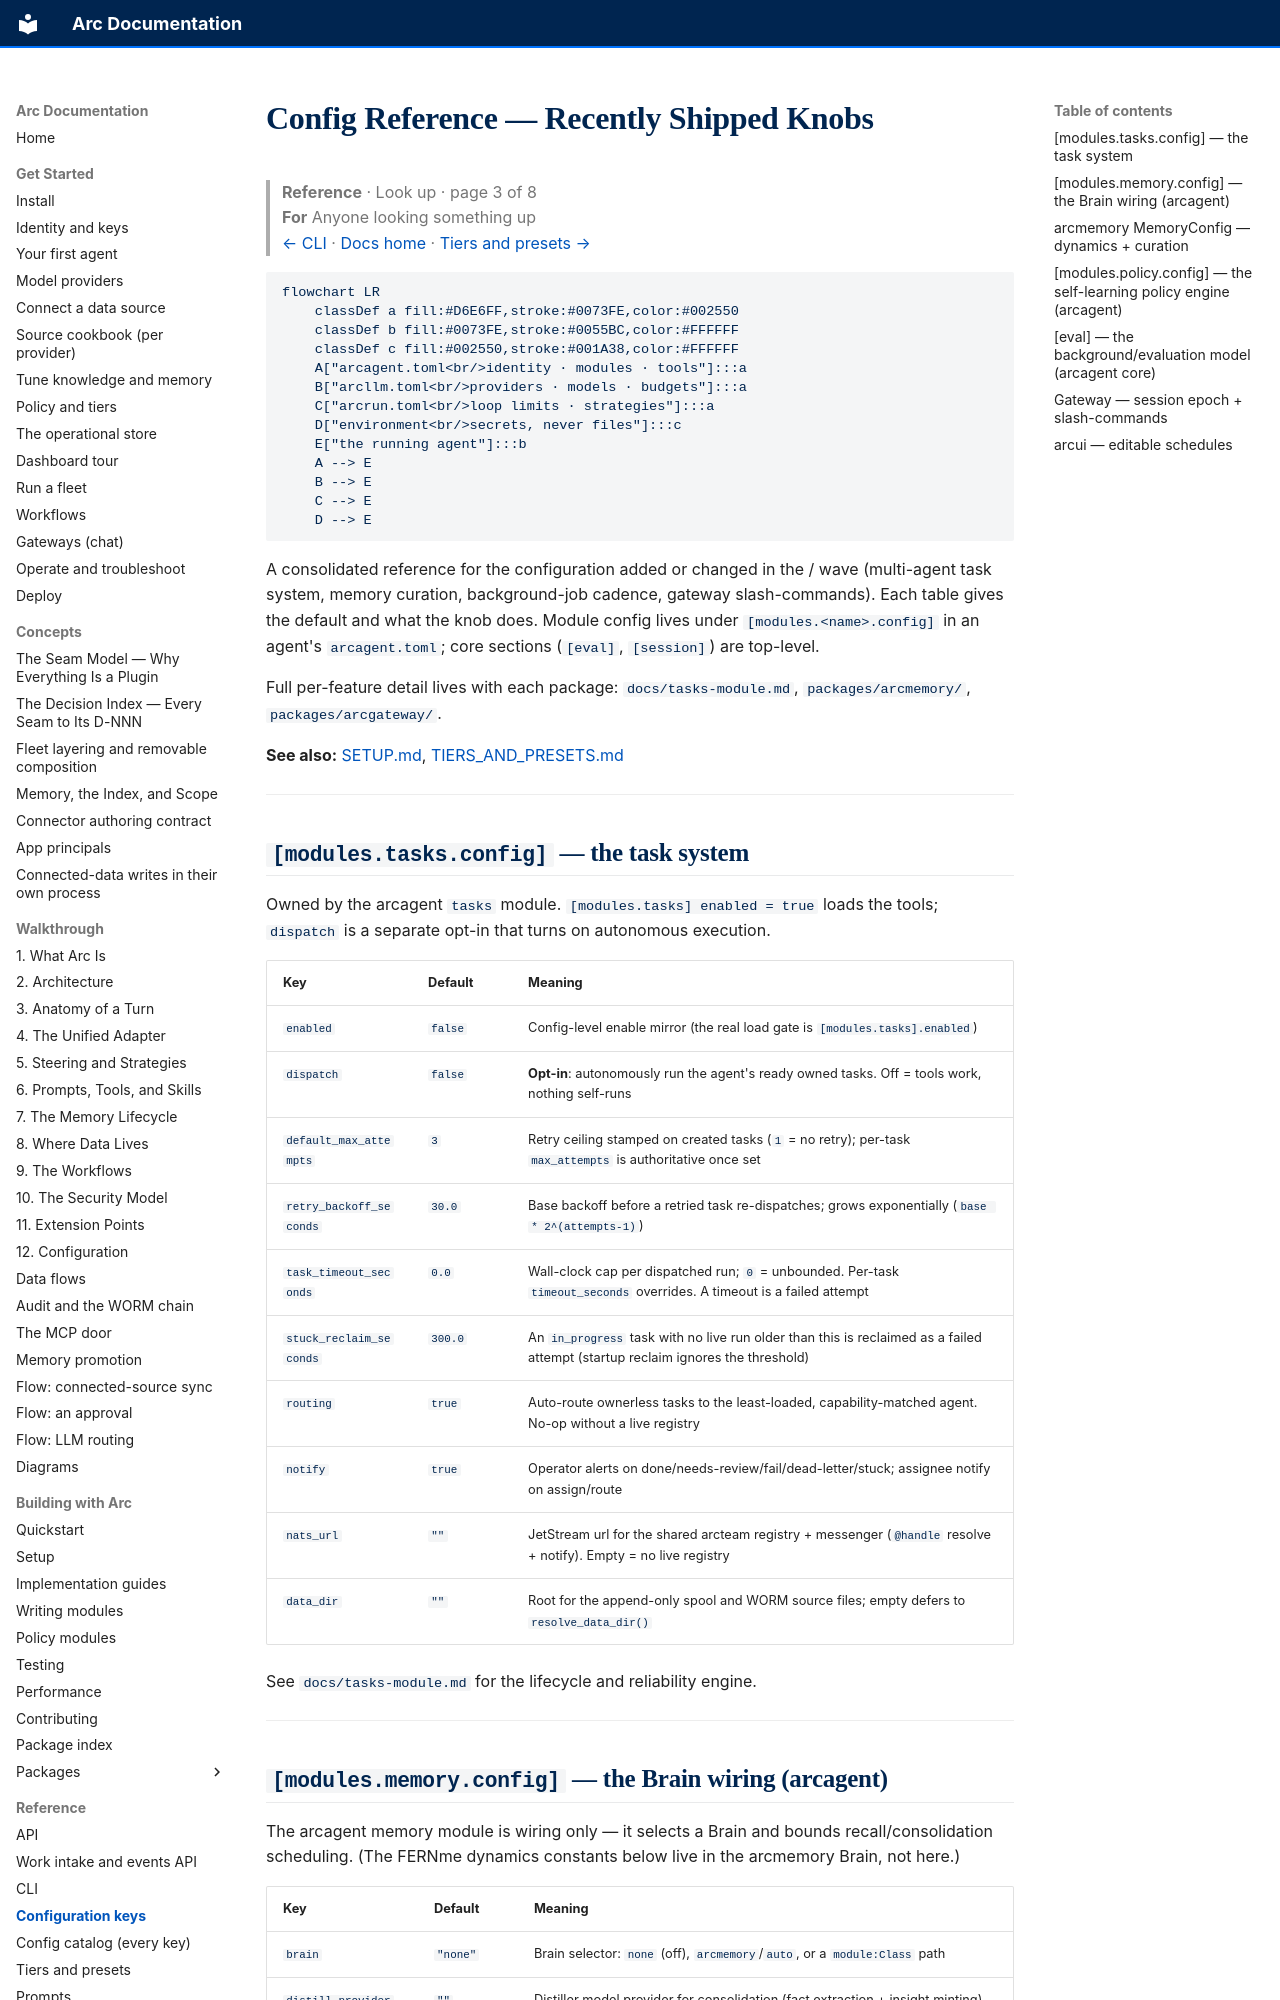

repository: joshuamschultz/Arc · page: reference/config/index.html · generator: mkdocs

# Config Reference — Recently Shipped Knobs

> **Reference**  ·  Look up  ·  page 3 of 8  
> **For** Anyone looking something up  
> [← CLI](cli.md)  ·  [Docs home](../README.md)  ·  [Tiers and presets →](tiers-and-presets.md)

```mermaid
flowchart LR
    classDef a fill:#D6E6FF,stroke:#0073FE,color:#002550
    classDef b fill:#0073FE,stroke:#0055BC,color:#FFFFFF
    classDef c fill:#002550,stroke:#001A38,color:#FFFFFF
    A["arcagent.toml<br/>identity · modules · tools"]:::a
    B["arcllm.toml<br/>providers · models · budgets"]:::a
    C["arcrun.toml<br/>loop limits · strategies"]:::a
    D["environment<br/>secrets, never files"]:::c
    E["the running agent"]:::b
    A --> E
    B --> E
    C --> E
    D --> E
```

A consolidated reference for the configuration added or changed in the / wave
(multi-agent task system, memory curation, background-job cadence, gateway slash-commands). Each
table gives the default and what the knob does. Module config lives under
`[modules.<name>.config]` in an agent's `arcagent.toml`; core sections (`[eval]`, `[session]`) are
top-level.

Full per-feature detail lives with each package:
`docs/tasks-module.md`, `packages/arcmemory/`, `packages/arcgateway/`.

**See also:** [SETUP.md](../building/setup.md), [TIERS_AND_PRESETS.md](tiers-and-presets.md)

---

## `[modules.tasks.config]` — the task system

Owned by the arcagent `tasks` module. `[modules.tasks] enabled = true` loads the tools;
`dispatch` is a separate opt-in that turns on autonomous execution.

| Key | Default | Meaning |
|---|---|---|
| `enabled` | `false` | Config-level enable mirror (the real load gate is `[modules.tasks].enabled`) |
| `dispatch` | `false` | **Opt-in**: autonomously run the agent's ready owned tasks. Off = tools work, nothing self-runs |
| `default_max_attempts` | `3` | Retry ceiling stamped on created tasks (`1` = no retry); per-task `max_attempts` is authoritative once set |
| `retry_backoff_seconds` | `30.0` | Base backoff before a retried task re-dispatches; grows exponentially (`base * 2^(attempts-1)`) |
| `task_timeout_seconds` | `0.0` | Wall-clock cap per dispatched run; `0` = unbounded. Per-task `timeout_seconds` overrides. A timeout is a failed attempt |
| `stuck_reclaim_seconds` | `300.0` | An `in_progress` task with no live run older than this is reclaimed as a failed attempt (startup reclaim ignores the threshold) |
| `routing` | `true` | Auto-route ownerless tasks to the least-loaded, capability-matched agent. No-op without a live registry |
| `notify` | `true` | Operator alerts on done/needs-review/fail/dead-letter/stuck; assignee notify on assign/route |
| `nats_url` | `""` | JetStream url for the shared arcteam registry + messenger (`@handle` resolve + notify). Empty = no live registry |
| `data_dir` | `""` | Root for the append-only spool and WORM source files; empty defers to `resolve_data_dir()` |

See `docs/tasks-module.md` for the lifecycle and reliability engine.

---
